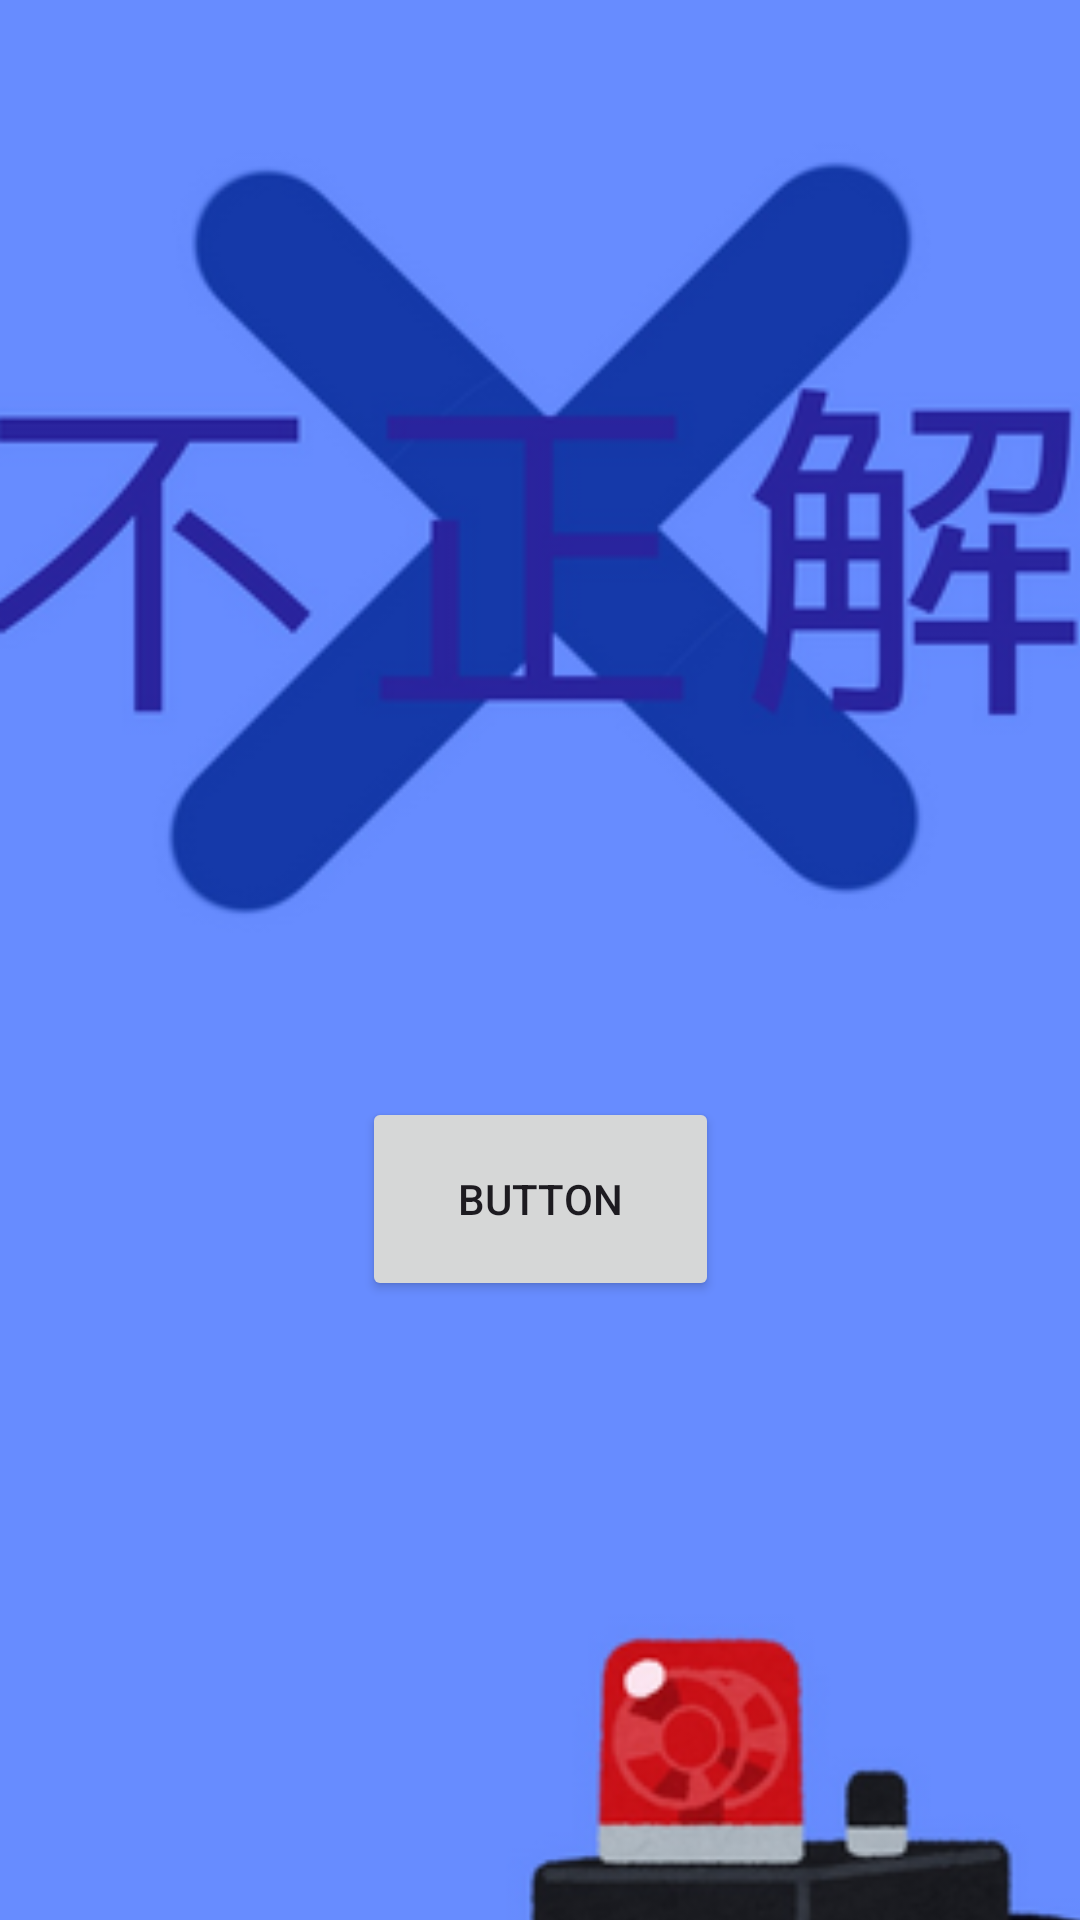

Here is an Android app screen rendered from its layout file. Give the layout XML and the strings, colors and styles it references.
<!-- AndroidManifest.xml: application theme Theme.Konanking -->
<!-- res/layout/activity_matigai.xml -->
<?xml version="1.0" encoding="utf-8"?>
<androidx.constraintlayout.widget.ConstraintLayout xmlns:android="http://schemas.android.com/apk/res/android"
    xmlns:app="http://schemas.android.com/apk/res-auto"
    xmlns:tools="http://schemas.android.com/tools"
    android:layout_width="match_parent"
    android:layout_height="match_parent"
    tools:context=".MatigaiActivity">

    <ImageView
        android:id="@+id/imageView7"
        android:layout_width="614dp"
        android:layout_height="888dp"
        app:layout_constraintBottom_toBottomOf="parent"
        app:layout_constraintEnd_toEndOf="parent"
        app:layout_constraintHorizontal_bias="0.502"
        app:layout_constraintStart_toStartOf="parent"
        app:layout_constraintTop_toTopOf="parent"
        app:layout_constraintVertical_bias="0.038"
        app:srcCompat="@drawable/huseikai2" />

    <Button
        android:id="@+id/next2"
        android:layout_width="119dp"
        android:layout_height="68dp"
        android:text="Button"
        app:layout_constraintBottom_toBottomOf="parent"
        app:layout_constraintEnd_toEndOf="parent"
        app:layout_constraintStart_toStartOf="parent"
        app:layout_constraintTop_toTopOf="@+id/imageView7"
        app:layout_constraintVertical_bias="0.645" />
</androidx.constraintlayout.widget.ConstraintLayout>
<!-- resources referenced by this layout -->
<resources>
  <!-- drawable huseikai2: png bitmap (drawable, 65840 bytes) -->
  <style name="Theme.Konanking" parent="Base.Theme.Konanking" />
  <style name="Base.Theme.Konanking" parent="Theme.Material3.DayNight.NoActionBar">
          
          
      </style>
</resources>
